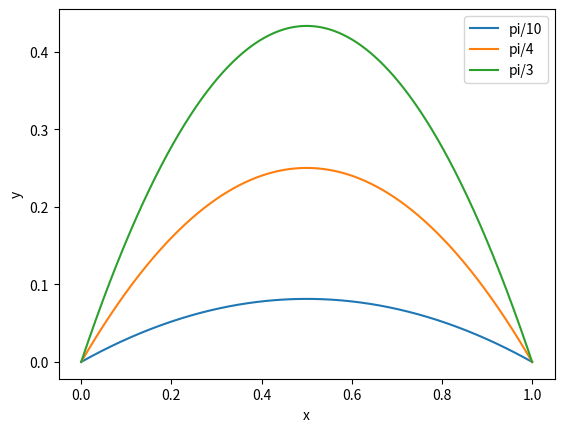

This chart was generated by the following Python code:
import numpy as np
import matplotlib.pylab as plt

n = 0
N = 1000

t = np.linspace(0, 1, N)
x = np.zeros(N)
y = np.zeros(N)

##Init
v0 = 1.0
theta = [np.pi/10, np.pi/4, np.pi/3]

for n in range(3):
    for i in range(N):
        x[i] = t[i]
        y[i] = x[i]*np.tan(theta[n])*(1-t[i])

    plt.plot(x, y)

plt.xlabel("x")
plt.ylabel("y")
plt.legend(["pi/10", "pi/4", "pi/3"])
plt.savefig("oppg1.png")
plt.show()
